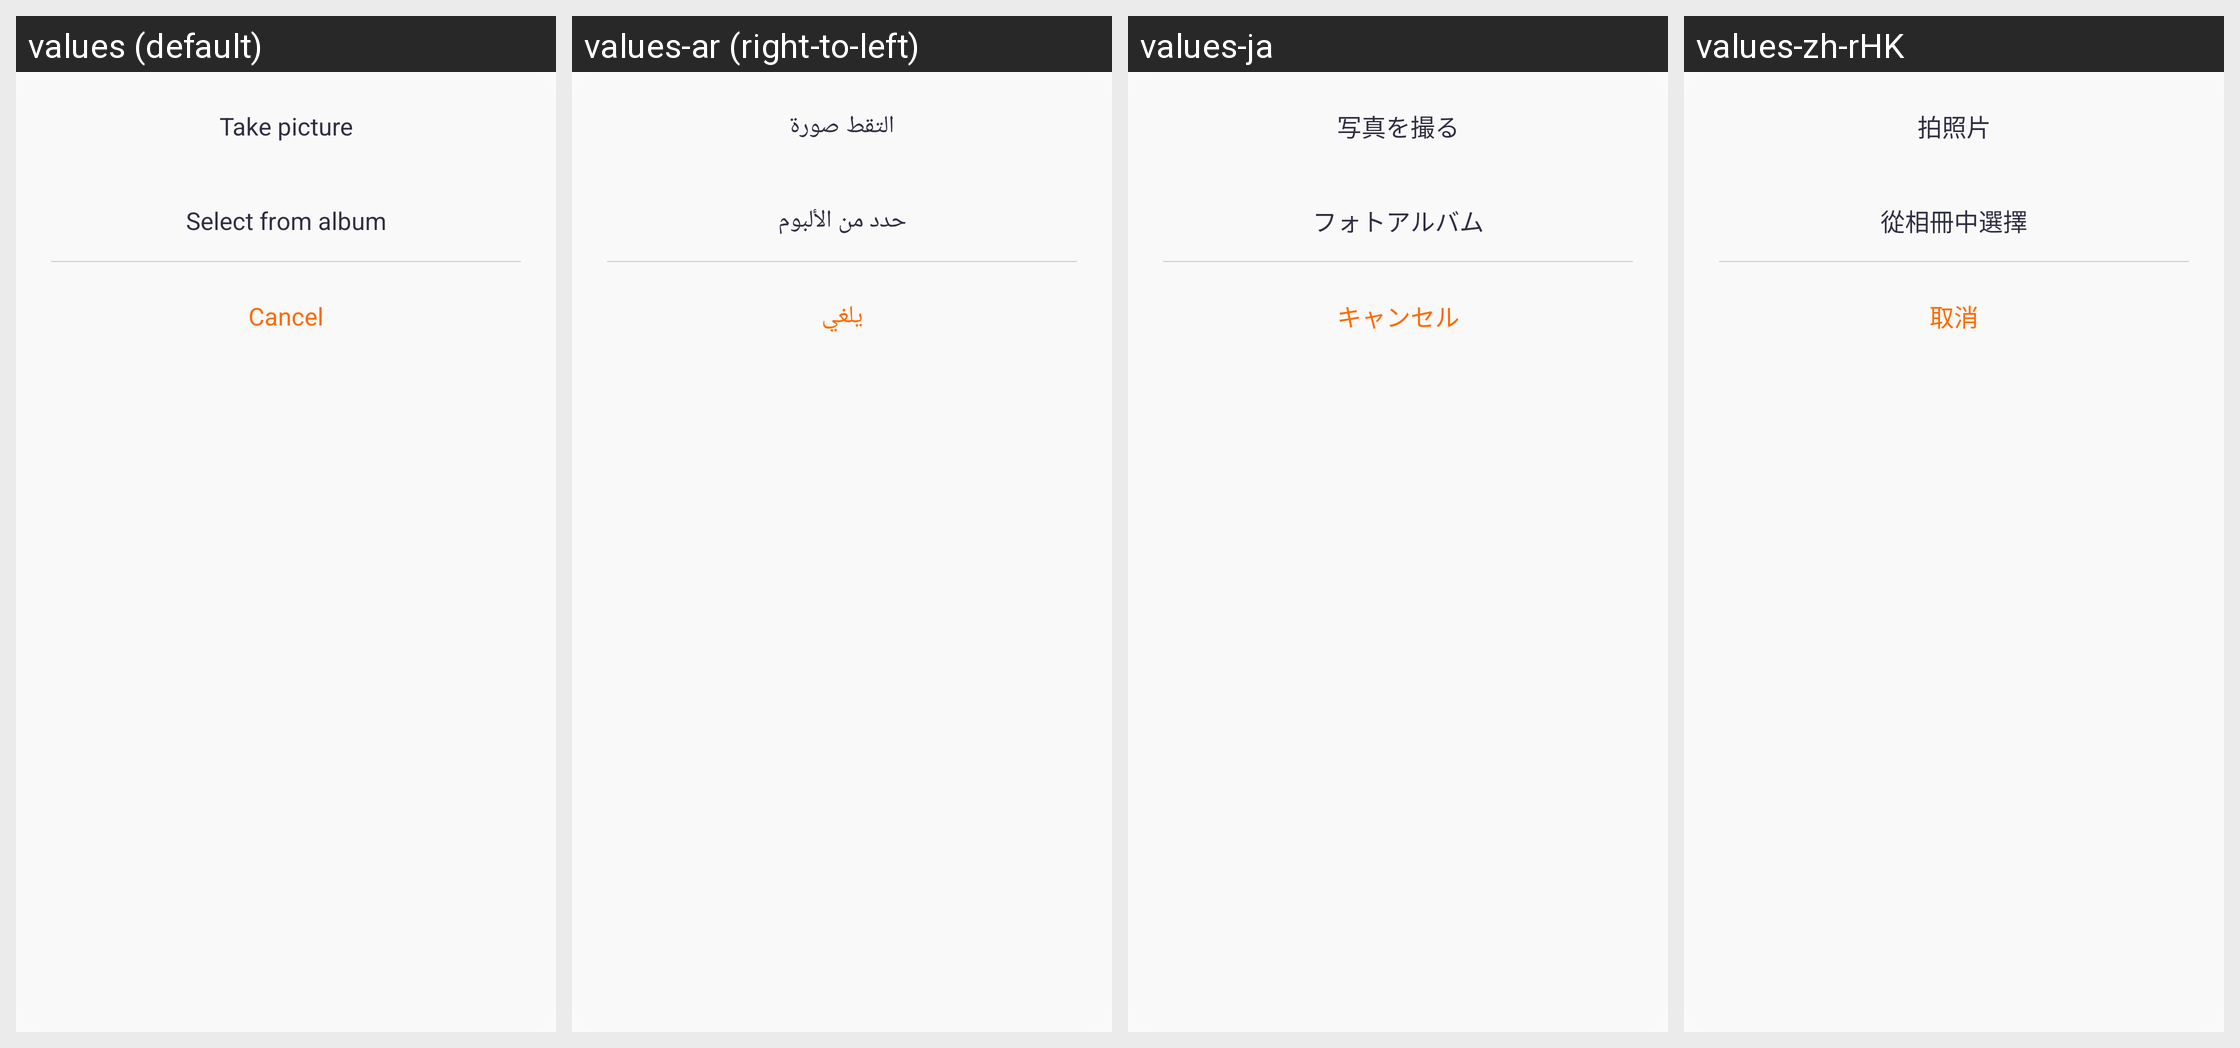

This grid shows one Android layout under several languages. Give, for every string resource on the screen, its name, the default text and each shown locale's text.
Android screen res/layout/layout_dialog_photo.xml rendered under 4 locales, left to right: values (default), values-ar (right-to-left), values-ja, values-zh-rHK. Device: Nexus 5 (rendered at 1080×1920; each locale shown at half size, 540×960, under a caption strip naming it); theme Theme.QCWatch.
Other locales in the repository, not shown: values-ar-rAE, values-as, values-cs, values-de, values-de-rDE, values-el-rGR, values-en-rUS, values-es, values-es-rES, values-fa, values-fr, values-fr-rFR, values-hi-rIN, values-hu, values-in-rID, values-it-rIT, values-ja-rJP, values-kk-rKZ, values-ko-rKR, values-ne, values-nl, values-or, values-pl-rPL, values-pt, values-pt-rPT, values-ro-rRO, values-ru-rRU, values-sk, values-te, values-th-rTH, values-tr-rTR, values-uk, values-ur, values-vi-rVN, values-zh, values-zh-rCN, values-zh-rTW.
Strings drawn on this screen, with the default value and each locale's value (text and hints the layout hard-codes, and strings that could not be matched under every locale, appear in the picture but are not listed):

qc_text_180
  values: Take picture
  values-ar: التقط صورة
  values-ja: 写真を撮る
  values-zh-rHK: 拍照片

qc_text_181
  values: Select from album
  values-ar: حدد من الألبوم
  values-ja: フォトアルバム
  values-zh-rHK: 從相冊中選擇

qc_text_37
  values: Cancel
  values-ar: يلغي
  values-ja: キャンセル
  values-zh-rHK: 取消
